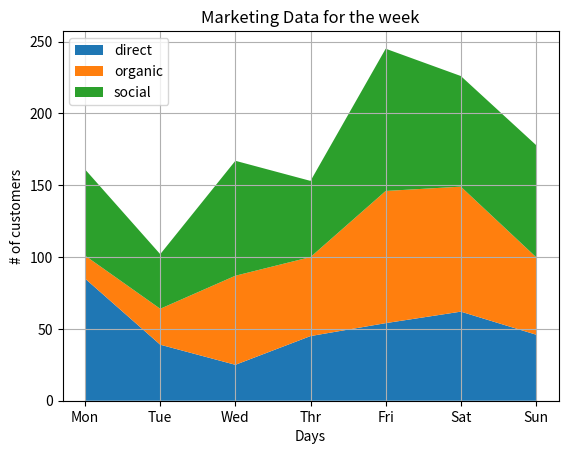

Python code for this plot:
import matplotlib.pyplot as plt 
import numpy as np 

days = ["Mon", "Tue", "Wed", "Thr", "Fri", "Sat", "Sun"]
# Number of customers in different field
direct = np.random.randint(10,100,7)
organic = np.random.randint(10,100,7)
social = np.random.randint(10,100,7)

# plt.boxplot([direct, organic, social])
plt.stackplot(days, direct, organic, social, labels=["direct", "organic", "social"])
plt.title("Marketing Data for the week")
plt.xlabel("Days")
plt.ylabel("# of customers")
plt.legend()
plt.grid(True)
plt.show()
